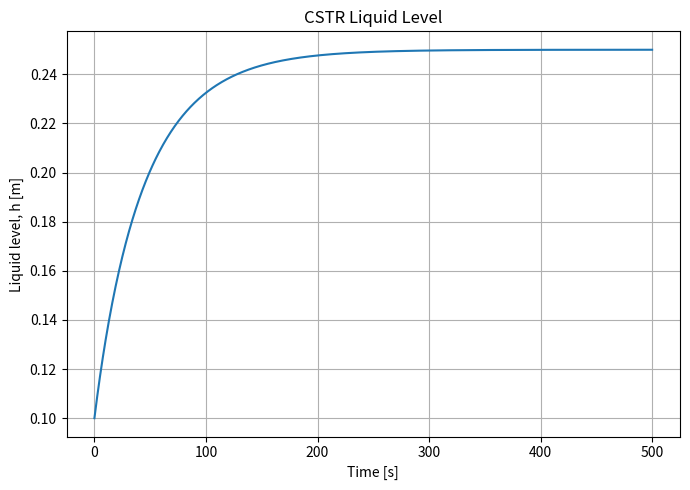
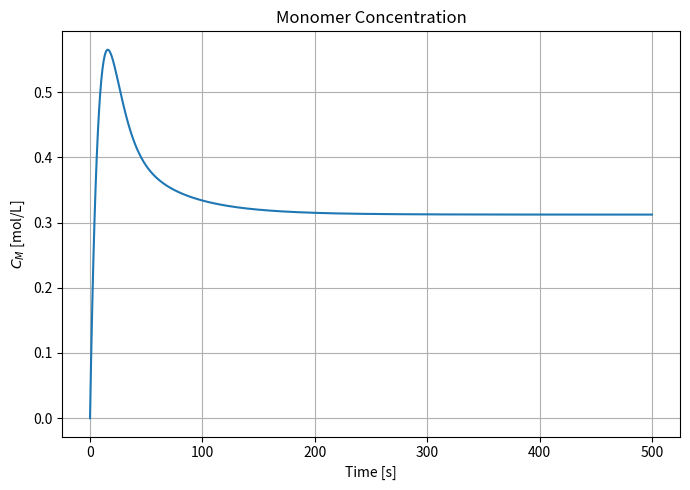
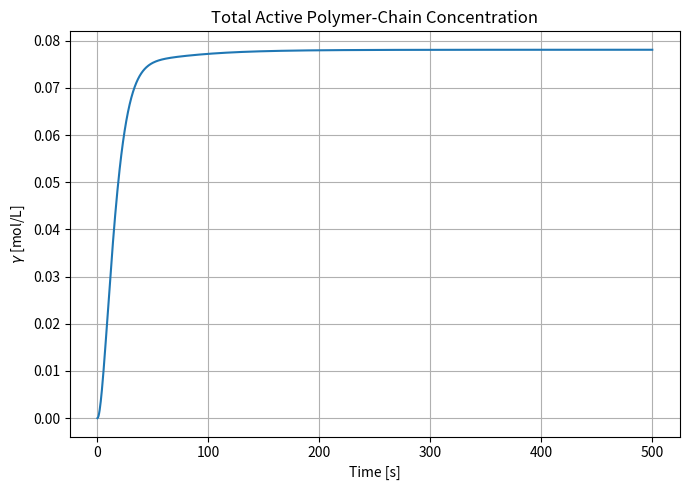
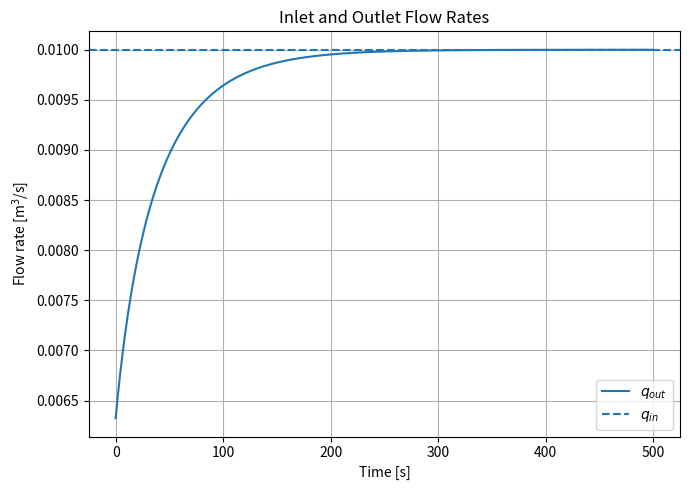

Generate these figures, in order, with matplotlib:
"""
CBE 162 - Problem 3
Dynamic CSTR model for radical / living polymerization

States
------
h      : liquid height
CM     : monomer concentration
gamma  : total concentration of active polymer chains

Reaction mechanism
------------------
Initiation:
    M + * -> P1
    r_init = ks * CM

Propagation:
    M + Pi -> P(i+1)
    r_prop = k * CM * gamma

Outlet:
    qout = alpha * sqrt(h)

References
----------
H. Vale, PRE-Notebooks, "Population Balances for Polymer Systems"
https://hugomvale.github.io/PRE-Notebooks/notebooks/01/population_balances.html

H. Vale, PRE-Notebooks,
"Residence Time Distribution Effects in Living Polymerization"
https://hugomvale.github.io/PRE-Notebooks/notebooks/11/living_polymerization_rtd.html

PolyKin:
https://github.com/HugoMVale/polykin

The implementation follows the population-balance / CSTR ODE
structure in the above references and uses scipy.integrate.solve_ivp.
"""

import numpy as np
import matplotlib.pyplot as plt
from scipy.integrate import solve_ivp


# ============================================================
# 1. MODEL
# ============================================================

def polymer_cstr(t, y, qin, CMin, A, alpha, k, ks):
    """
    Dynamic model of the polymerization CSTR.

    Parameters
    ----------
    t : float
        Time.

    y : array_like
        State vector:
        y[0] = h
        y[1] = CM
        y[2] = gamma

    qin : float
        Inlet volumetric flow rate.

    CMin : float
        Monomer concentration in feed.

    A : float
        Constant tank cross-sectional area.

    alpha : float
        Outlet-flow coefficient:
            qout = alpha * sqrt(h)

    k : float
        Propagation rate constant.

    ks : float
        Initiation rate constant.

    Returns
    -------
    dydt : ndarray
        [dh/dt, dCM/dt, dgamma/dt]
    """

    # --------------------------------------------------------
    # States
    # --------------------------------------------------------
    h, CM, gamma = y

    # Prevent numerical problems if solver approaches h = 0
    h = max(h, 1e-12)

    # --------------------------------------------------------
    # Algebraic quantities
    # --------------------------------------------------------

    # Reactor volume
    V = A * h

    # Outlet flow
    qout = alpha * np.sqrt(h)

    # Reaction rates
    r_init = ks * CM
    r_prop = k * CM * gamma

    # ========================================================
    # ODE 1: LIQUID LEVEL
    #
    # dV/dt = qin - qout
    #
    # V = A*h
    #
    # A*dh/dt = qin - qout
    # ========================================================

    dhdt = (qin - qout) / A


    # ========================================================
    # ODE 2: MONOMER CONCENTRATION
    #
    # d(CM*V)/dt =
    #       qin*CMin
    #     - qout*CM
    #     - V*r_init
    #     - V*r_prop
    #
    # After applying dV/dt = qin - qout:
    #
    # dCM/dt =
    #     qin/V * (CMin - CM)
    #     - ks*CM
    #     - k*CM*gamma
    # ========================================================

    dCMdt = (
        (qin / V) * (CMin - CM)
        - r_init
        - r_prop
    )


    # ========================================================
    # ODE 3: TOTAL POLYMER-CHAIN CONCENTRATION gamma
    #
    # Initiation creates a new polymer chain.
    #
    # Propagation:
    #       Pi + M -> P(i+1)
    #
    # does NOT change the total number of polymer chains.
    #
    # d(gamma*V)/dt =
    #       + V*ks*CM
    #       - qout*gamma
    #
    # After applying dV/dt:
    #
    # dgamma/dt =
    #       ks*CM
    #       - qin/V * gamma
    # ========================================================

    dgammadt = (
        r_init
        - (qin / V) * gamma
    )

    return [dhdt, dCMdt, dgammadt]


# ============================================================
# 2. PARAMETERS
# ============================================================
#
#
# These values are ONLY examples so that the code is runnable.
# Replace  with assigned/experimental values.
#
# ============================================================

A = 1.0               # m^2
qin = 0.010           # m^3/s
alpha = 0.020         # m^(5/2)/s because qout = alpha*sqrt(h)

CMin = 1000.0         # mol/m^3  = 1 mol/L

k = 1.0e-3            # m^3/(mol*s)
ks = 1.0e-2           # 1/s


# ============================================================
# 3. INITIAL CONDITIONS
# ============================================================

h0 = 0.10             # m
CM0 = 0.0             # mol/m^3
gamma0 = 0.0          # mol/m^3

y0 = [h0, CM0, gamma0]


# ============================================================
# 4. TIME RANGE
# ============================================================

t_start = 0.0
t_end = 500.0         # s

t_eval = np.linspace(t_start, t_end, 1000)


# ============================================================
# 5. SOLVE COUPLED ODEs
# ============================================================

sol = solve_ivp(
    fun=polymer_cstr,
    t_span=(t_start, t_end),
    y0=y0,
    t_eval=t_eval,
    args=(qin, CMin, A, alpha, k, ks),
    method="RK45",
    rtol=1e-8,
    atol=1e-10
)


# Check integration
if not sol.success:
    raise RuntimeError(sol.message)


# ============================================================
# 6. EXTRACT RESULTS
# ============================================================

t = sol.t

h = sol.y[0]
CM = sol.y[1]
gamma = sol.y[2]

# Calculate outlet flow for plotting
qout = alpha * np.sqrt(h)

# Propagation and initiation rates
r_init = ks * CM
r_prop = k * CM * gamma


# ============================================================
# 7. PLOT RESULTS
# ============================================================

plt.figure(figsize=(7, 5))

plt.plot(t, h)

plt.xlabel("Time [s]")
plt.ylabel("Liquid level, h [m]")
plt.title("CSTR Liquid Level")

plt.grid(True)
plt.tight_layout()
plt.show()


plt.figure(figsize=(7, 5))

plt.plot(t, CM / 1000)

plt.xlabel("Time [s]")
plt.ylabel(r"$C_M$ [mol/L]")
plt.title("Monomer Concentration")

plt.grid(True)
plt.tight_layout()
plt.show()


plt.figure(figsize=(7, 5))

plt.plot(t, gamma / 1000)

plt.xlabel("Time [s]")
plt.ylabel(r"$\gamma$ [mol/L]")
plt.title("Total Active Polymer-Chain Concentration")

plt.grid(True)
plt.tight_layout()
plt.show()


plt.figure(figsize=(7, 5))

plt.plot(t, qout, label=r"$q_{out}$")
plt.axhline(
    qin,
    linestyle="--",
    label=r"$q_{in}$"
)

plt.xlabel("Time [s]")
plt.ylabel(r"Flow rate [m$^3$/s]")
plt.title("Inlet and Outlet Flow Rates")

plt.legend()
plt.grid(True)
plt.tight_layout()
plt.show()


# ============================================================
# 8. PRINT FINAL STATE
# ============================================================

print("Final state")
print("-----------------------------")
print(f"h      = {h[-1]:.6f} m")
print(f"CM     = {CM[-1]:.3f} mol/m^3")
print(f"gamma  = {gamma[-1]:.3f} mol/m^3")
print(f"qout   = {qout[-1]:.6f} m^3/s")


# Final state

# -----------------------------

# h      = 0.249994 m

# CM     = 312.317 mol/m^3

# gamma  = 78.077 mol/m^3

# qout   = 0.010000 m^3/s
